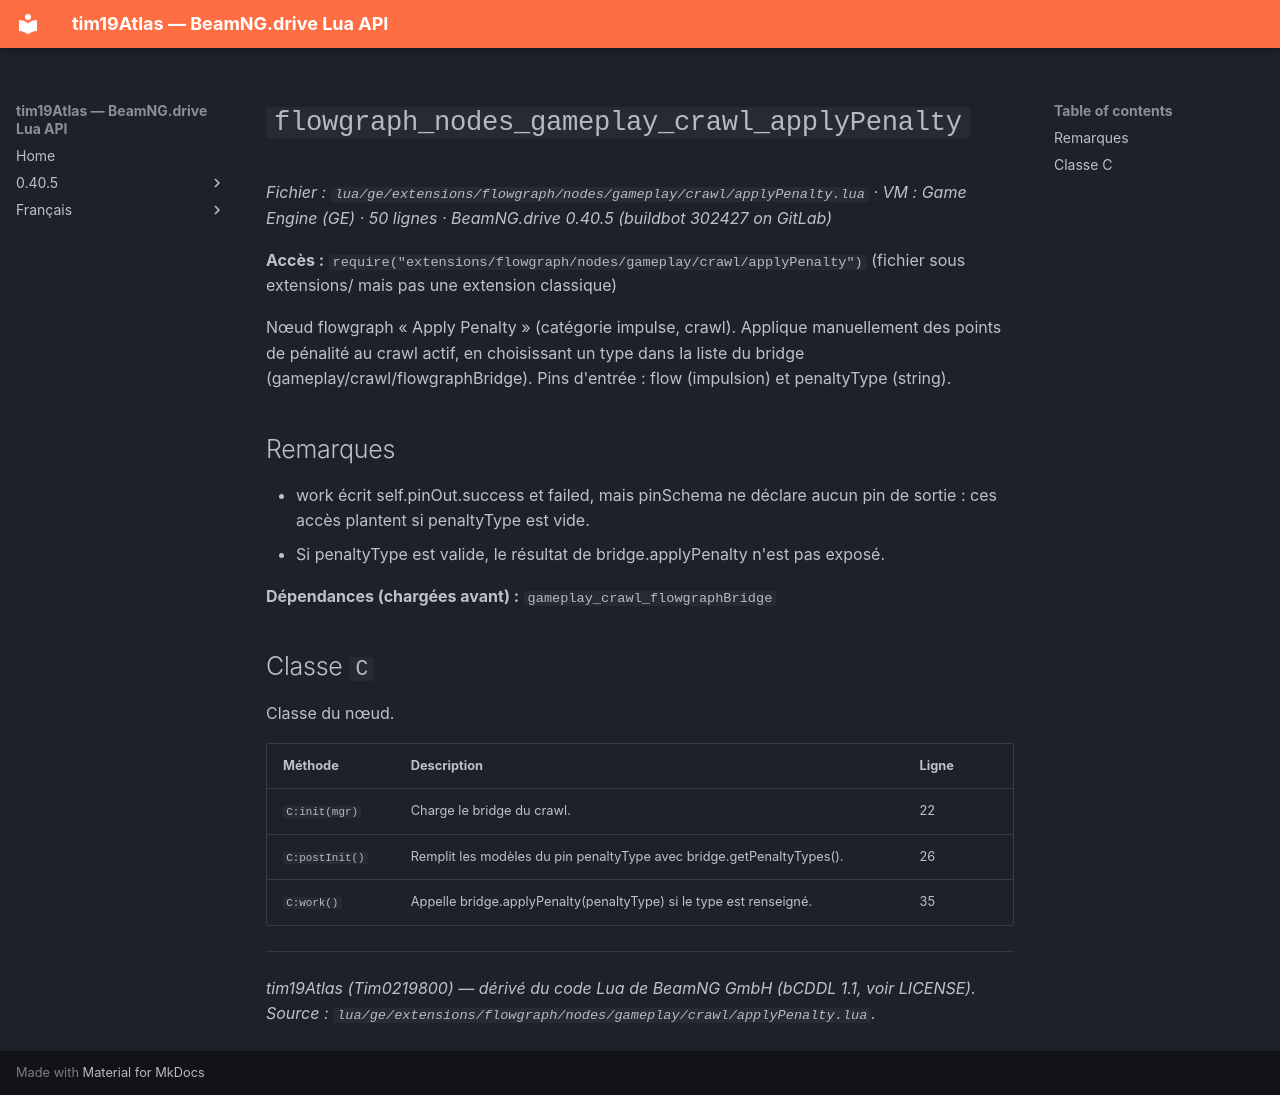

repository: Tim0219800/beamng-lua-atlas · page: fr/0.40.5/ge/extensions/flowgraph/nodes/gameplay/crawl/applyPenalty.html · generator: mkdocs

# `flowgraph_nodes_gameplay_crawl_applyPenalty`

*Fichier : `lua/ge/extensions/flowgraph/nodes/gameplay/crawl/applyPenalty.lua` · VM : Game Engine (GE) · 50 lignes · BeamNG.drive 0.40.5 (buildbot 302427 on GitLab)*

**Accès :** `require("extensions/flowgraph/nodes/gameplay/crawl/applyPenalty")` (fichier sous extensions/ mais pas une extension classique)

Nœud flowgraph « Apply Penalty » (catégorie impulse, crawl). Applique manuellement des points de pénalité au crawl actif, en choisissant un type dans la liste du bridge (gameplay/crawl/flowgraphBridge). Pins d'entrée : flow (impulsion) et penaltyType (string).

## Remarques

- work écrit self.pinOut.success et failed, mais pinSchema ne déclare aucun pin de sortie : ces accès plantent si penaltyType est vide.
- Si penaltyType est valide, le résultat de bridge.applyPenalty n'est pas exposé.

**Dépendances (chargées avant) :** `gameplay_crawl_flowgraphBridge`

## Classe `C`

Classe du nœud.

| Méthode | Description | Ligne |
|---|---|---|
| `C:init(mgr)` | Charge le bridge du crawl. | 22 |
| `C:postInit()` | Remplit les modèles du pin penaltyType avec bridge.getPenaltyTypes(). | 26 |
| `C:work()` | Appelle bridge.applyPenalty(penaltyType) si le type est renseigné. | 35 |

---
*tim19Atlas (Tim0219800) — dérivé du code Lua de BeamNG GmbH (bCDDL 1.1, voir LICENSE). Source : `lua/ge/extensions/flowgraph/nodes/gameplay/crawl/applyPenalty.lua`.*
